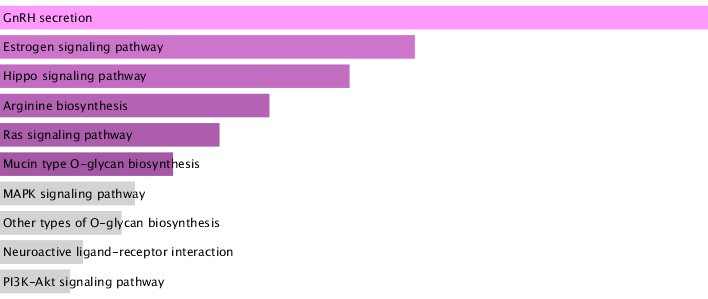

The table this chart was drawn from, first rows:
Term	Overlap	P-value	Adjusted P-value	Old P-value	Old Adjusted P-value	Odds Ratio	Combined Score	Genes
GnRH secretion	2/64	0.003118	0.09665	0	0	26.76	154.4	GABBR1;GPER1
Estrogen signaling pathway	2/137	0.01359	0.195	0	0	12.25	52.64	GABBR1;GPER1
Hippo signaling pathway	2/163	0.01887	0.195	0	0	10.26	40.71	FGF1;NKD2
Arginine biosynthesis	1/22	0.02823	0.2188	0	0	38.01	135.6	NAGS
Ras signaling pathway	2/232	0.03627	0.2249	0	0	7.154	23.73	NTF3;FGF1
Mucin type O-glycan biosynthesis	1/36	0.04579	0.2301	0	0	22.79	70.27	GALNT9
MAPK signaling pathway	2/294	0.05553	0.2301	0	0	5.617	16.24	NTF3;FGF1
Other types of O-glycan biosynthesis	1/47	0.05937	0.2301	0	0	17.33	48.93	GALNT9
Neuroactive ligand-receptor interaction	2/341	0.07204	0.2339	0	0	4.827	12.7	PYY;GABBR1
PI3K-Akt signaling pathway	2/354	0.07686	0.2339	0	0	4.645	11.92	NTF3;FGF1
Melanoma	1/72	0.08956	0.2339	0	0	11.21	27.06	FGF1
Taste transduction	1/86	0.1061	0.2339	0	0	9.36	21	GABBR1
GABAergic synapse	1/89	0.1096	0.2339	0	0	9.039	19.99	GABBR1
Morphine addiction	1/91	0.1119	0.2339	0	0	8.837	19.36	GABBR1
Viral protein interaction with cytokine …	1/100	0.1223	0.2339	0	0	8.03	16.88	CXCL14
Protein digestion and absorption	1/103	0.1257	0.2339	0	0	7.793	16.16	COL12A1
Glutamatergic synapse	1/114	0.1382	0.2339	0	0	7.03	13.91	SHANK2
Neurotrophin signaling pathway	1/119	0.1438	0.2339	0	0	6.731	13.05	NTF3
Thyroid hormone signaling pathway	1/121	0.146	0.2339	0	0	6.618	12.73	DIO2
Pathways in cancer	2/531	0.1509	0.2339	0	0	3.063	5.793	PLEKHG5;FGF1
Breast cancer	1/147	0.1746	0.247	0	0	5.432	9.48	FGF1
Gastric cancer	1/149	0.1768	0.247	0	0	5.358	9.285	FGF1
Cushing syndrome	1/155	0.1832	0.247	0	0	5.148	8.736	AIPL1
Wnt signaling pathway	1/166	0.1949	0.2518	0	0	4.802	7.852	NKD2
Chemokine signaling pathway	1/192	0.2219	0.2747	0	0	4.143	6.237	CXCL14
Rap1 signaling pathway	1/210	0.2401	0.2747	0	0	3.783	5.396	FGF1
cAMP signaling pathway	1/216	0.2461	0.2747	0	0	3.676	5.154	GABBR1
Regulation of actin cytoskeleton	1/218	0.2481	0.2747	0	0	3.642	5.077	FGF1
Chemical carcinogenesis	1/239	0.2686	0.2785	0	0	3.317	4.361	AIPL1
Calcium signaling pathway	1/240	0.2695	0.2785	0	0	3.303	4.33	FGF1
Cytokine-cytokine receptor interaction	1/295	0.3206	0.3206	0	0	2.678	3.046	CXCL14
